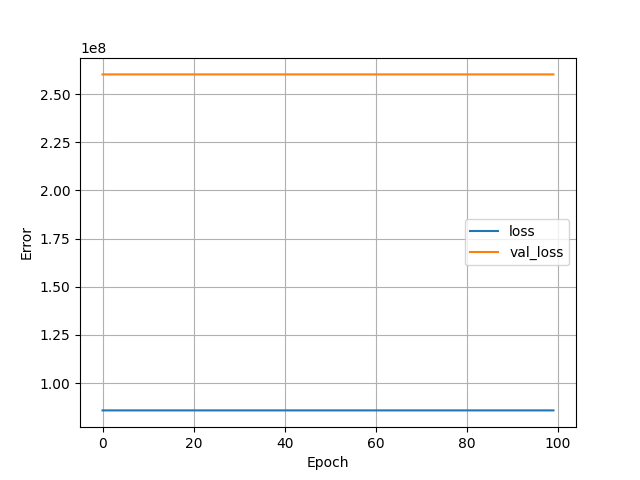

The data file committed next to this chart (first rows):
, loss, val_loss, epoch
0, 85829672, 260215904, 0
1, 85829616, 260215744, 1
2, 85829576, 260215616, 2
3, 85829544, 260215472, 3
4, 85829520, 260215392, 4
5, 85829496, 260215328, 5
6, 85829472, 260215232, 6
7, 85829440, 260215184, 7
8, 85829432, 260215120, 8
9, 85829424, 260215040, 9
10, 85829408, 260214992, 10
11, 85829392, 260214928, 11
12, 85829376, 260214880, 12
13, 85829368, 260214816, 13
14, 85829360, 260214784, 14
15, 85829344, 260214752, 15
16, 85829320, 260214720, 16
17, 85829312, 260214672, 17
18, 85829312, 260214640, 18
19, 85829296, 260214576, 19
20, 85829288, 260214528, 20
21, 85829264, 260214496, 21
22, 85829264, 260214448, 22
23, 85829248, 260214384, 23
24, 85829240, 260214352, 24
25, 85829224, 260214320, 25
26, 85829224, 260214288, 26
27, 85829216, 260214288, 27
28, 85829192, 260214224, 28
29, 85829192, 260214208, 29
30, 85829184, 260214160, 30
31, 85829168, 260214144, 31
32, 85829160, 260214096, 32
33, 85829160, 260214064, 33
34, 85829152, 260214032, 34
35, 85829152, 260214016, 35
36, 85829144, 260214000, 36
37, 85829128, 260213952, 37
38, 85829112, 260213920, 38
39, 85829104, 260213888, 39
40, 85829104, 260213872, 40
41, 85829088, 260213856, 41
42, 85829096, 260213808, 42
43, 85829088, 260213792, 43
44, 85829080, 260213776, 44
45, 85829080, 260213744, 45
46, 85829064, 260213728, 46
47, 85829056, 260213712, 47
48, 85829048, 260213696, 48
49, 85829040, 260213632, 49
50, 85829032, 260213632, 50
51, 85829032, 260213584, 51
52, 85829032, 260213568, 52
53, 85829024, 260213520, 53
54, 85829000, 260213504, 54
55, 85829016, 260213488, 55
56, 85828992, 260213456, 56
57, 85828992, 260213440, 57
58, 85828984, 260213424, 58
59, 85828984, 260213408, 59
... 40 more rows
